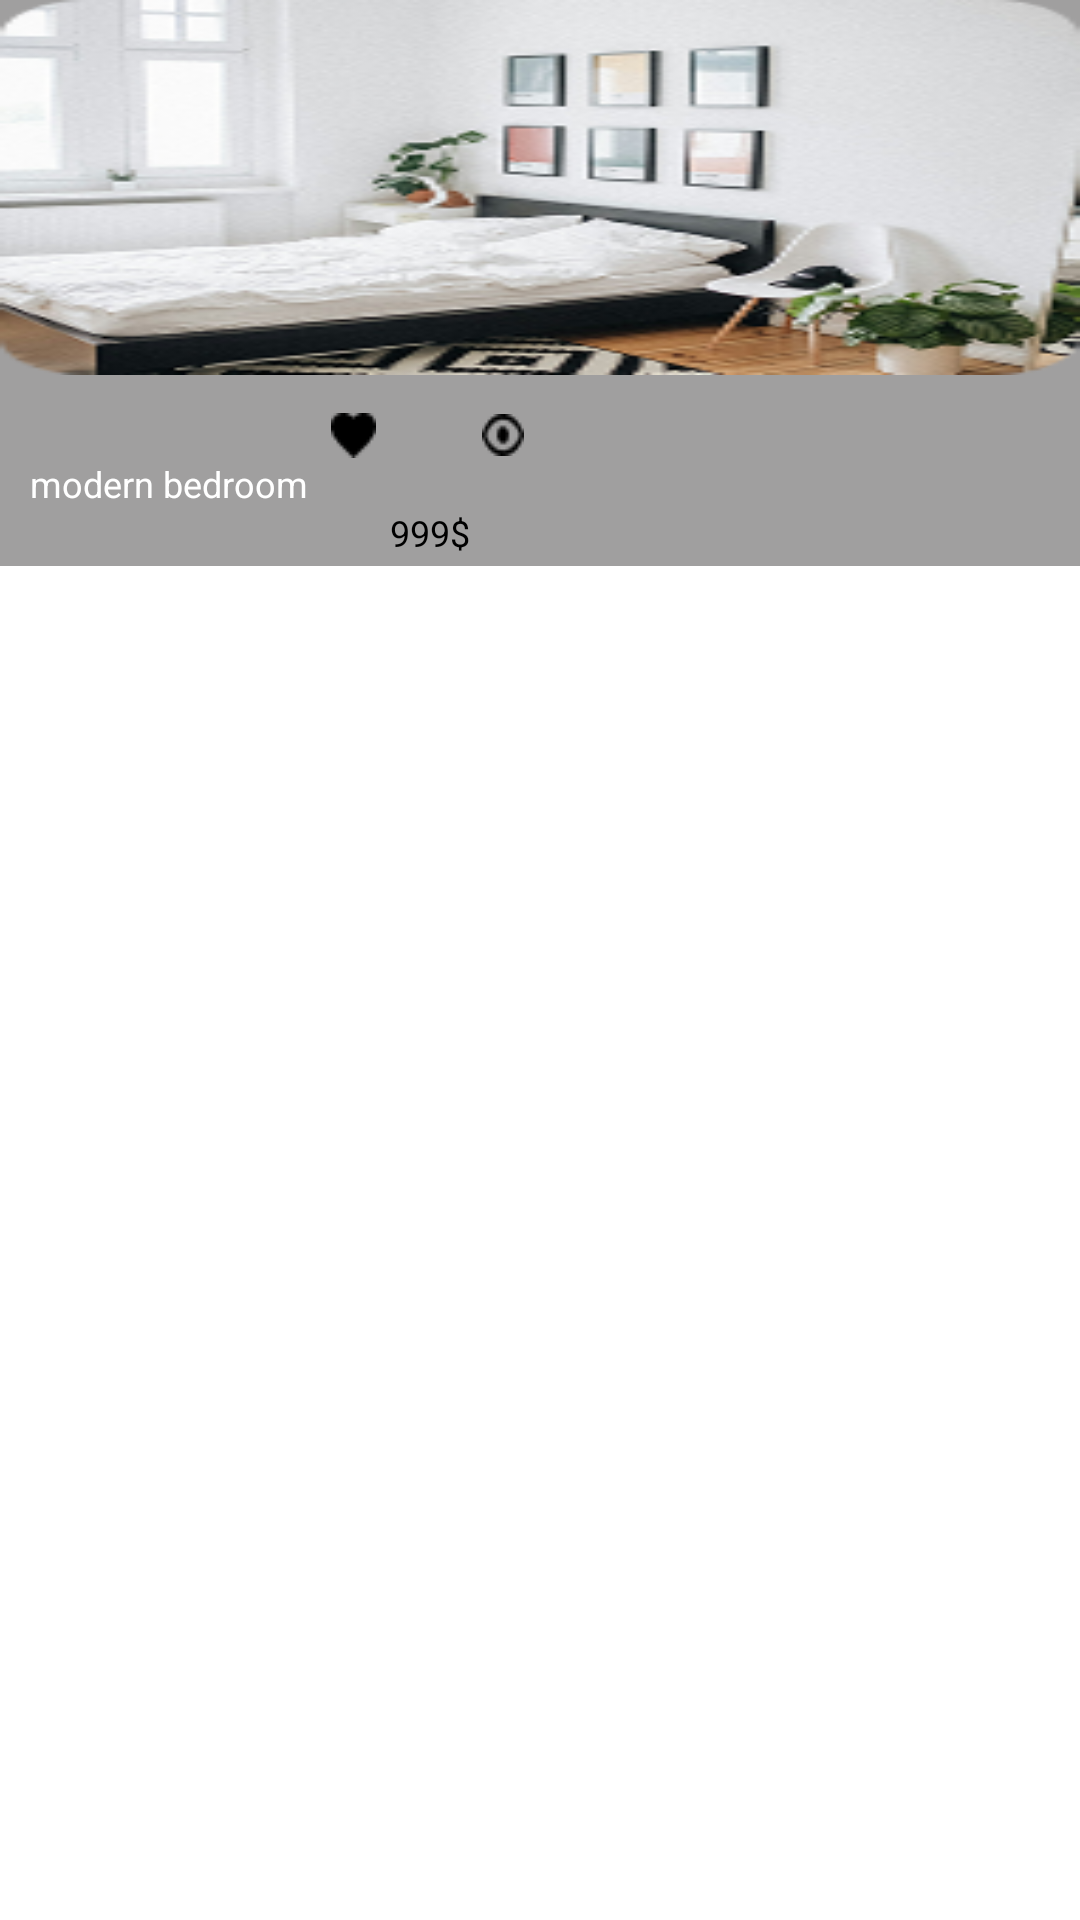

Reconstruct the res/layout file that produces this screen, plus the resources it refers to.
<!-- AndroidManifest.xml: application theme Theme.Diaa -->
<!-- res/layout/employee_persons_desgn.xml -->
<ScrollView xmlns:android="http://schemas.android.com/apk/res/android"
    android:layout_width="match_parent"
    android:layoutDirection="ltr"
    android:layout_height="match_parent">

    <LinearLayout
        android:layout_width="match_parent"
        android:layout_height="wrap_content"
        android:orientation="vertical"
        android:background="@color/white0">

        
        <ImageView
            android:id="@+id/imageView5"
            android:layout_width="match_parent"
            android:layout_height="125dp"
            android:src="@drawable/home"
            android:scaleType="fitXY"
            android:layout_marginBottom="10dp" />

        
        <LinearLayout
            android:layout_width="wrap_content"
            android:layout_height="wrap_content"
            android:orientation="horizontal"
            android:paddingLeft="10dp"
            >

            <TextView
                android:id="@+id/textView9"
                android:layout_width="wrap_content"
                android:layout_height="wrap_content"
                android:text="@string/modern"
                android:layout_marginTop="18dp"
                android:textColor="@color/white"
                android:textSize="12sp" />

            <ImageButton
                android:id="@+id/button7"
                android:layout_width="20dp"
                android:layout_height="20dp"
                android:src="@drawable/heart"
                android:background="@null"
                android:layout_marginStart="5dp"/>

            <ImageButton
                android:id="@+id/button8"
                android:layout_width="20dp"
                android:layout_height="20dp"
                android:src="@drawable/plas"
                android:background="@null"
                android:layout_marginStart="5dp"/>

            <ImageButton
                android:id="@+id/button9"
                android:layout_width="20dp"
                android:layout_height="20dp"
                android:src="@drawable/watch"
                android:background="@null"
                android:layout_marginStart="5dp"/>
        </LinearLayout>

        
        <TextView
            android:id="@+id/textView11"
            android:layout_width="wrap_content"
            android:layout_height="wrap_content"
            android:text="@string/many"
            android:textColor="@color/black"
            android:textSize="12sp"
            android:layout_marginLeft="130dp"
            android:layout_marginBottom="3dp"/>

    </LinearLayout>


</ScrollView>
<!-- resources referenced by this layout -->
<resources>
  <color name="black">#FF000000</color>
  <color name="white">#FFFFFFFF</color>
  <color name="white0">#A09F9F</color>
  <!-- drawable heart: png bitmap (drawable, 244 bytes) -->
  <!-- drawable home: png bitmap (drawable, 52915 bytes) -->
  <!-- drawable watch: png bitmap (drawable, 312 bytes) -->
  <string name="many">999$</string>
  <string name="modern">modern bedroom</string>
  <style name="Theme.Diaa" parent="Theme.MaterialComponents.DayNight.NoActionBar">
  
      
          <item name="colorPrimary">@color/purple_500</item>
          <item name="colorPrimaryVariant">@color/purple_700</item>
          <item name="colorOnPrimary">@color/white</item>
          
          <item name="colorSecondary">@color/teal_200</item>
          <item name="colorSecondaryVariant">@color/teal_700</item>
          <item name="colorOnSecondary">@color/black</item>
          
          <item name="android:statusBarColor">?attr/colorPrimaryVariant</item>
          
      </style>
  <color name="purple_500">#FF6200EE</color>
  <color name="purple_700">#FF3700B3</color>
  <color name="teal_200">#FF03DAC5</color>
  <color name="teal_700">#FF018786</color>
</resources>
